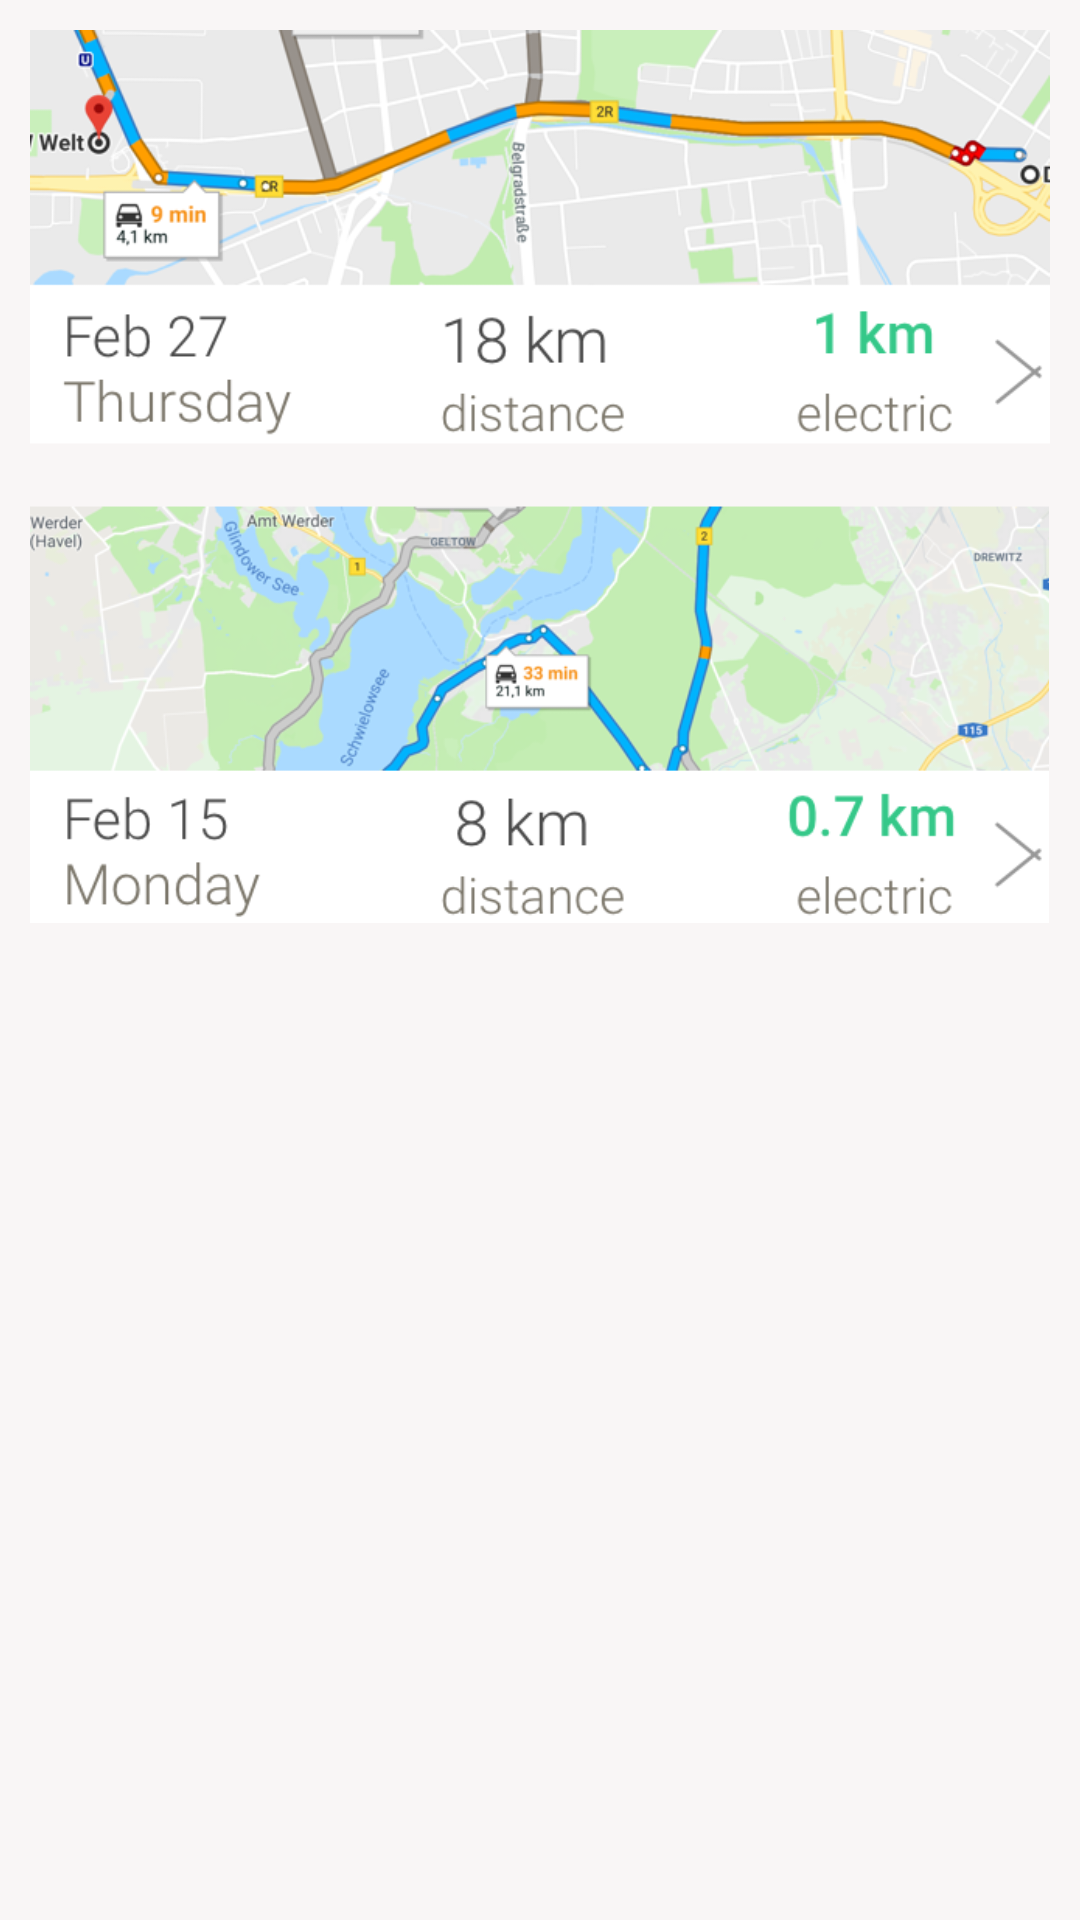

Here is an Android app screen rendered from its layout file. Give the layout XML and the strings, colors and styles it references.
<!-- AndroidManifest.xml: application theme Theme.AppCompat.Light.DarkActionBar -->
<!-- res/layout/fragment_rides.xml -->
<?xml version="1.0" encoding="utf-8"?>
<ScrollView
    xmlns:android="http://schemas.android.com/apk/res/android"
    xmlns:tools="http://schemas.android.com/tools"
    android:layout_width="match_parent"
    android:layout_height="match_parent"
    android:background="#f9f6f6">

    <LinearLayout
        android:layout_width="match_parent"
        android:layout_height="wrap_content"
        android:orientation="vertical"
        android:layout_marginBottom="5dp">

        <ImageView
            android:id="@+id/rides1"
            android:layout_width="match_parent"
            android:layout_height="wrap_content"
            android:adjustViewBounds="true"
            android:scaleType="fitStart"
            android:src="@drawable/rides_1"
            android:layout_margin="10dp"/>

        <ImageView
            android:id="@+id/rides2"
            android:layout_width="match_parent"
            android:layout_height="wrap_content"
            android:adjustViewBounds="true"
            android:scaleType="fitStart"
            android:src="@drawable/rides_2"
            android:layout_margin="10dp"/>


    </LinearLayout>
</ScrollView>
<!-- resources referenced by this layout -->
<resources>
  <!-- drawable rides_1: png bitmap (drawable, 132485 bytes) -->
  <!-- drawable rides_2: png bitmap (drawable, 182487 bytes) -->
</resources>
